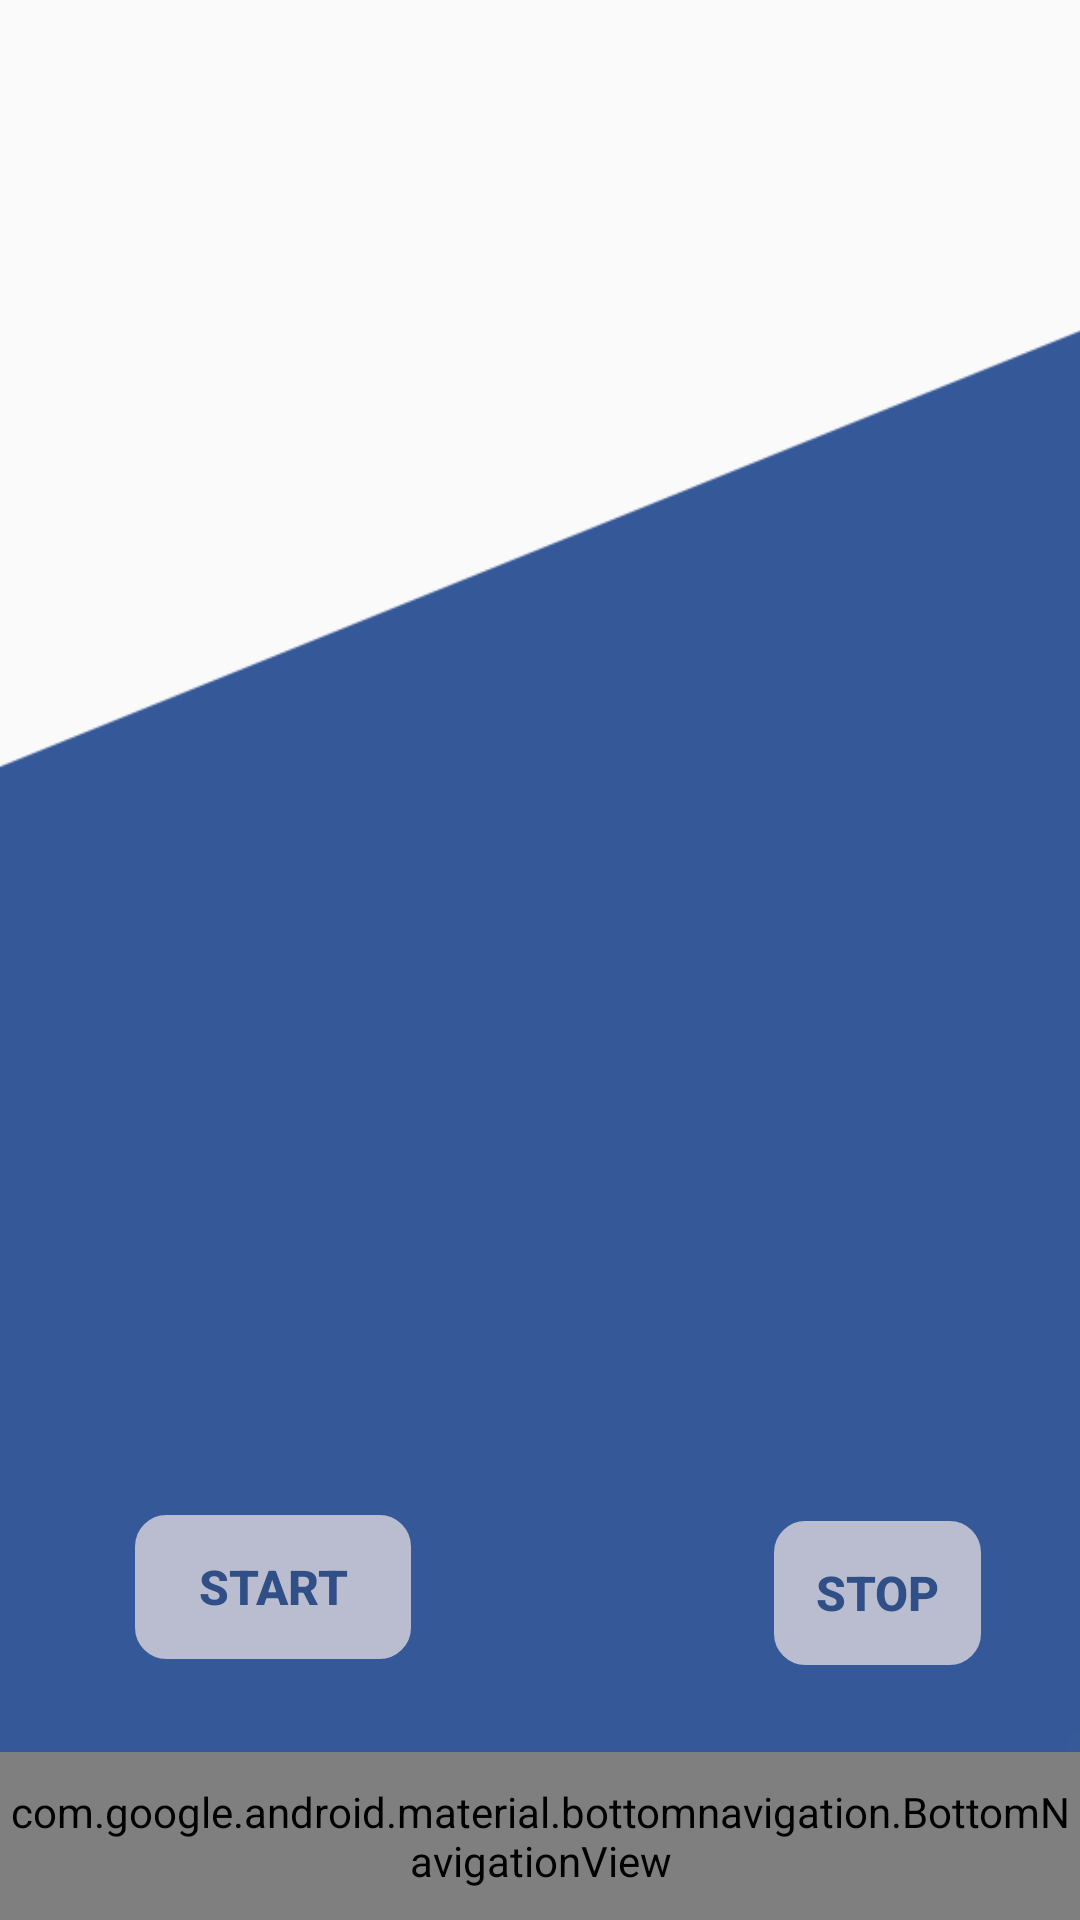

Here is an Android app screen rendered from its layout file. Give the layout XML and the strings, colors and styles it references.
<!-- AndroidManifest.xml: application theme Theme.MobileProject -->
<!-- res/layout/activity_main_of_contact.xml -->
<?xml version="1.0" encoding="utf-8"?>
<RelativeLayout xmlns:android="http://schemas.android.com/apk/res/android"
    xmlns:app="http://schemas.android.com/apk/res-auto"
    xmlns:tools="http://schemas.android.com/tools"
    android:layout_width="match_parent"
    android:layout_height="match_parent"
    android:background="@drawable/white_abstract_wallpaper_23_2148830026"
    tools:context=".MainOfContact">


    <ImageView
        android:id="@+id/imageView11"
        android:layout_width="match_parent"
        android:layout_height="621dp"
        android:layout_alignParentStart="true"
        android:layout_alignParentTop="true"
        android:layout_alignParentEnd="true"
        android:layout_alignParentBottom="true"
        android:layout_centerHorizontal="true"
        android:layout_marginStart="0dp"
        android:layout_marginTop="110dp"
        android:layout_marginEnd="0dp"
        android:layout_marginBottom="0dp"
        android:background="@drawable/picture_forbackcontact" />


    <androidx.viewpager.widget.ViewPager
        android:id="@+id/slideViewPaper"
        android:layout_width="match_parent"
        android:layout_height="match_parent"
        android:layout_alignParentStart="true"
        android:layout_alignParentTop="true"
        android:layout_marginStart="0dp"
        tools:ignore="SpeakableTextPresentCheck">


    </androidx.viewpager.widget.ViewPager>

    <LinearLayout
        android:id="@+id/dotsLayout"
        android:layout_width="74dp"
        android:layout_height="46dp"
        android:layout_above="@+id/bottomNavigationView"
        android:layout_centerHorizontal="true"
        android:layout_marginLeft="170dp"
        android:layout_marginTop="550dp"
        android:layout_marginBottom="74dp"
        android:orientation="horizontal" />

    <Button
        android:id="@+id/stop"
        style="@style/Widget.AppCompat.Button"
        android:layout_width="94dp"
        android:layout_height="wrap_content"
        android:layout_alignStart="@+id/dotsLayout"
        android:layout_alignParentEnd="true"
        android:layout_alignParentBottom="true"
        android:layout_marginStart="115dp"
        android:layout_marginLeft="5dp"
        android:layout_marginTop="16dp"
        android:layout_marginEnd="33dp"
        android:layout_marginRight="5dp"
        android:layout_marginBottom="85dp"
        android:layout_weight="1"
        android:background="@drawable/button_blue_border"
        android:backgroundTint="#BABDCF"
        android:drawablePadding="16dp"
        android:padding="12dp"
        android:text="stop"
        android:textColor="#2f4f86"
        android:textSize="16sp"
        android:textStyle="bold" />

    <Button
        android:id="@+id/start"
        style="@style/Widget.AppCompat.Button"
        android:layout_width="92dp"
        android:layout_height="wrap_content"
        android:layout_alignParentStart="true"
        android:layout_alignParentBottom="true"
        android:layout_marginStart="45dp"
        android:layout_marginLeft="5dp"
        android:layout_marginTop="579dp"
        android:layout_marginRight="5dp"
        android:layout_marginBottom="87dp"
        android:layout_weight="1"
        android:background="@drawable/button_blue_border"
        android:backgroundTint="#BABDCF"
        android:drawablePadding="15dp"
        android:padding="12dp"
        android:text="start"
        android:textColor="#2f4f86"
        android:textSize="16sp"
        android:textStyle="bold" />

    <com.google.android.material.bottomnavigation.BottomNavigationView
        android:id="@+id/bottomNavigationView"
        android:layout_width="match_parent"
        android:layout_height="56dp"
        android:layout_alignParentBottom="true"
        android:background="@drawable/bottem_nav_background"
        app:itemIconTint="#ED9411"
        app:itemRippleColor="#ED9411"
        app:itemTextColor="#ED9411"
        app:menu="@menu/bottem_nav">

    </com.google.android.material.bottomnavigation.BottomNavigationView>

</RelativeLayout>
<!-- resources referenced by this layout -->
<resources>
  <!-- drawable bottem_nav_background (drawable) -->
  <?xml version="1.0" encoding="utf-8"?>
  <shape xmlns:android="http://schemas.android.com/apk/res/android">
      <corners android:topLeftRadius="20dp" android:topRightRadius="20dp"/>
      <solid android:color="#686868"/>
  </shape>
  <!-- drawable button_blue_border (drawable) -->
  <?xml version="1.0" encoding="utf-8"?>
  <selector xmlns:android="http://schemas.android.com/apk/res/android">
  <item>
      <shape android:shape="rectangle">
          <corners android:radius="10dp"></corners>
          <stroke android:color="#2f4f86" android:width="1dp"></stroke>
      </shape>
  </item>
  </selector>
  <!-- drawable picture_forbackcontact: png bitmap (drawable-xxxhdpi, 73068 bytes) -->
  <style name="Theme.MobileProject" parent="Theme.AppCompat.Light.NoActionBar">
          
          <item name="colorPrimary">@color/purple_500</item>
          <item name="colorPrimaryVariant">@color/purple_700</item>
          <item name="colorOnPrimary">@color/white</item>
          
          <item name="colorSecondary">@color/teal_200</item>
          <item name="colorSecondaryVariant">@color/teal_700</item>
          <item name="colorOnSecondary">@color/black</item>
          
          <item name="android:statusBarColor">?attr/colorPrimaryVariant</item>
          
      </style>
  <color name="purple_500">#FF6200EE</color>
  <color name="purple_700">#FF3700B3</color>
  <color name="white">#FFFFFFFF</color>
  <color name="teal_200">#FF03DAC5</color>
  <color name="teal_700">#FF018786</color>
  <color name="black">#FF000000</color>
</resources>
